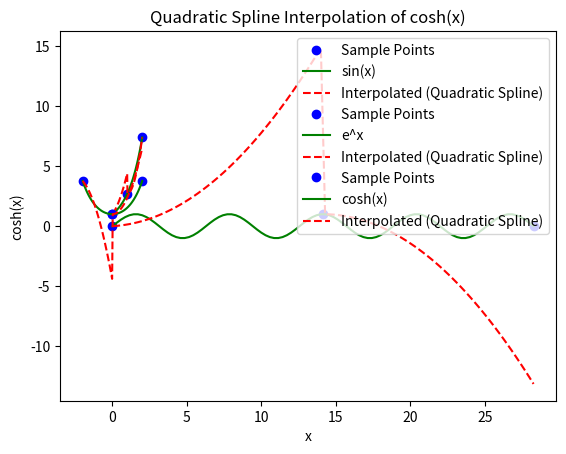

This chart was generated by the following Python code:
import numpy as np
import matplotlib.pyplot as plt

def quadratic_spline(xi, yi):
    n = len(xi) - 1  # Number of intervals

    # Initialize arrays to store coefficients
    a = np.zeros(n)
    b = np.zeros(n)
    c = np.zeros(n)

    # Calculate coefficients for each quadratic polynomial
    for i in range(n):
        h = xi[i + 1] - xi[i]
        a[i] = yi[i]
        if i < n - 1:  # Check if we are not at the last interval
            b[i] = (yi[i + 1] - yi[i]) / h - h * (2 * c[i] + c[i + 1]) / 3.0
        c[i] = (yi[i + 1] - yi[i]) / h

    return a, b, c

def evaluate_quadratic_spline(x, xi, a, b, c):
    n = len(xi) - 1
    y = np.zeros_like(x)

    for i in range(n):
        mask = np.logical_and(xi[i] <= x, x <= xi[i + 1])
        h = x[mask] - xi[i]
        y[mask] = a[i] + b[i] * h + c[i] * h**2

    return y

# Define the interval and the function
interval_start = 0
interval_end = 9 * np.pi
num_samples = 3
num_interp_points = 100

# Generate sample points within the interval
xi = np.linspace(interval_start, interval_end, num_samples)

# Compute the function values at these sample points
yi = np.sin(xi)

# Create the quadratic spline coefficients
a, b, c = quadratic_spline(xi, yi)

# Define points at which you want to evaluate the interpolated function
x_values = np.linspace(interval_start, interval_end, num_interp_points)

# Evaluate the quadratic spline at desired points
interpolated_values = evaluate_quadratic_spline(x_values, xi, a, b, c)

# Plot the original function and the interpolated values
plt.plot(xi, yi, 'bo', label='Sample Points')
plt.plot(x_values, np.sin(x_values), 'g-', label='sin(x)')
plt.plot(x_values, interpolated_values, 'r--', label='Interpolated (Quadratic Spline)')
plt.legend()
plt.xlabel('x')
plt.ylabel('sin(x)')
plt.title('Quadratic Spline Interpolation of sin(x)')
plt.show()

# Define the interval and the function (e^x)
interval_start = 0
interval_end = 2
num_samples = 3
num_interp_points = 100

# Generate sample points within the interval
xi = np.linspace(interval_start, interval_end, num_samples)

# Compute the function values at these sample points (e^x)
yi = np.exp(xi)

# Create the quadratic spline coefficients
a, b, c = quadratic_spline(xi, yi)

# Define points at which you want to evaluate the interpolated function
x_values = np.linspace(interval_start, interval_end, num_interp_points)

# Evaluate the quadratic spline at desired points
interpolated_values = evaluate_quadratic_spline(x_values, xi, a, b, c)

# Plot the original function and the interpolated values
plt.plot(xi, yi, 'bo', label='Sample Points')
plt.plot(x_values, np.exp(x_values), 'g-', label='e^x')
plt.plot(x_values, interpolated_values, 'r--', label='Interpolated (Quadratic Spline)')
plt.legend()
plt.xlabel('x')
plt.ylabel('e^x')
plt.title('Quadratic Spline Interpolation of e^x')
plt.show()

# Define the interval and the function (cosh(x))
interval_start = -2
interval_end = 2
num_samples = 3
num_interp_points = 100

# Generate sample points within the interval
xi = np.linspace(interval_start, interval_end, num_samples)

# Compute the function values at these sample points (cosh(x))
yi = np.cosh(xi)

# Create the quadratic spline coefficients
a, b, c = quadratic_spline(xi, yi)

# Define points at which you want to evaluate the interpolated function
x_values = np.linspace(interval_start, interval_end, num_interp_points)

# Evaluate the quadratic spline at desired points
interpolated_values = evaluate_quadratic_spline(x_values, xi, a, b, c)

# Plot the original function and the interpolated values
plt.plot(xi, yi, 'bo', label='Sample Points')
plt.plot(x_values, np.cosh(x_values), 'g-', label='cosh(x)')
plt.plot(x_values, interpolated_values, 'r--', label='Interpolated (Quadratic Spline)')
plt.legend()
plt.xlabel('x')
plt.ylabel('cosh(x)')
plt.title('Quadratic Spline Interpolation of cosh(x)')
plt.show()